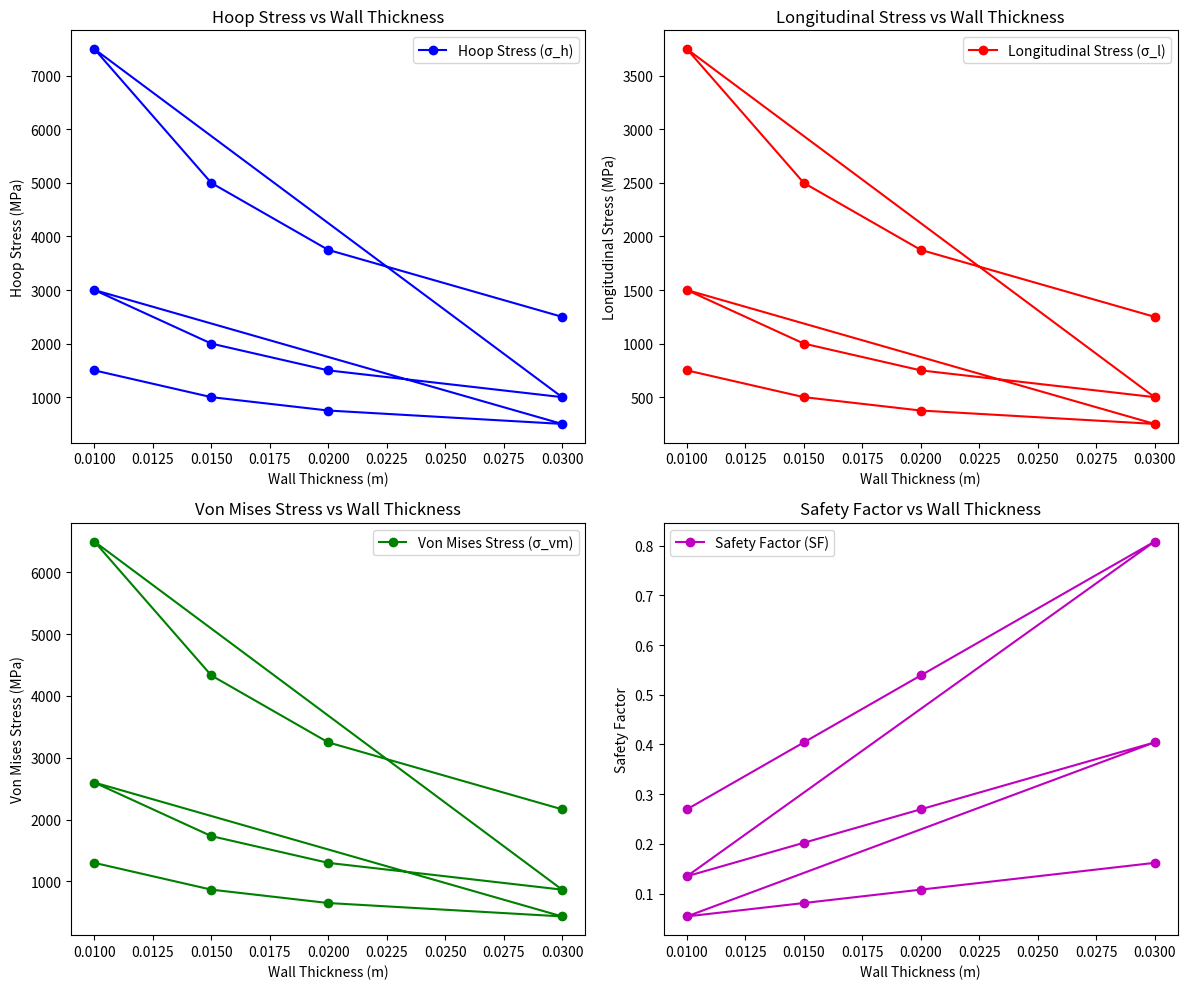

Reproduce this figure in Python.
import numpy as np
import matplotlib.pyplot as plt

# Constants ( realistic aerospace parameters)
sigma_y = 350  # Yield strength of material in MPa (2024-T3 Aluminum)
r = 1.5        # Radius of the vessel in meters
t_values = [0.01, 0.015, 0.02, 0.03]  # Wall thickness in meters
P_values = [10, 20, 50]  # Internal pressure in MPa

# Calculate hoop and longitudinal stress for each combination of pressure and thickness
def calculate_stresses(P, t):
    # Hoop stress (σ_h)
    sigma_h = P * r / t
    
    # Longitudinal stress (σ_l)
    sigma_l = P * r / (2 * t)
    
    # Von Mises stress (σ_vm)
    sigma_vm = np.sqrt(sigma_h**2 - sigma_h * sigma_l + sigma_l**2)
    
    # Safety factor (SF)
    safety_factor = sigma_y / sigma_vm
    
    return sigma_h, sigma_l, sigma_vm, safety_factor

# Store results for plotting
results = []

# Loop over pressure and thickness values
for P in P_values:
    for t in t_values:
        sigma_h, sigma_l, sigma_vm, safety_factor = calculate_stresses(P, t)
        results.append((P, t, sigma_h, sigma_l, sigma_vm, safety_factor))

# Plot the results for hoop stress, longitudinal stress, Von Mises stress, and safety factor

# Convert results to numpy array for easier plotting
results_array = np.array(results)

# Create subplots for visualization
fig, axs = plt.subplots(2, 2, figsize=(12, 10))

# Plot Hoop Stress
axs[0, 0].plot(results_array[:, 1], results_array[:, 2], 'bo-', label="Hoop Stress (σ_h)")
axs[0, 0].set_xlabel("Wall Thickness (m)")
axs[0, 0].set_ylabel("Hoop Stress (MPa)")
axs[0, 0].set_title("Hoop Stress vs Wall Thickness")
axs[0, 0].legend()

# Plot Longitudinal Stress
axs[0, 1].plot(results_array[:, 1], results_array[:, 3], 'ro-', label="Longitudinal Stress (σ_l)")
axs[0, 1].set_xlabel("Wall Thickness (m)")
axs[0, 1].set_ylabel("Longitudinal Stress (MPa)")
axs[0, 1].set_title("Longitudinal Stress vs Wall Thickness")
axs[0, 1].legend()

# Plot Von Mises Stress
axs[1, 0].plot(results_array[:, 1], results_array[:, 4], 'go-', label="Von Mises Stress (σ_vm)")
axs[1, 0].set_xlabel("Wall Thickness (m)")
axs[1, 0].set_ylabel("Von Mises Stress (MPa)")
axs[1, 0].set_title("Von Mises Stress vs Wall Thickness")
axs[1, 0].legend()

# Plot Safety Factor
axs[1, 1].plot(results_array[:, 1], results_array[:, 5], 'mo-', label="Safety Factor (SF)")
axs[1, 1].set_xlabel("Wall Thickness (m)")
axs[1, 1].set_ylabel("Safety Factor")
axs[1, 1].set_title("Safety Factor vs Wall Thickness")
axs[1, 1].legend()

# Adjust layout and show the plots
plt.tight_layout()
plt.savefig("stress_analysis_graph.png", dpi=300, bbox_inches='tight')
plt.show()
